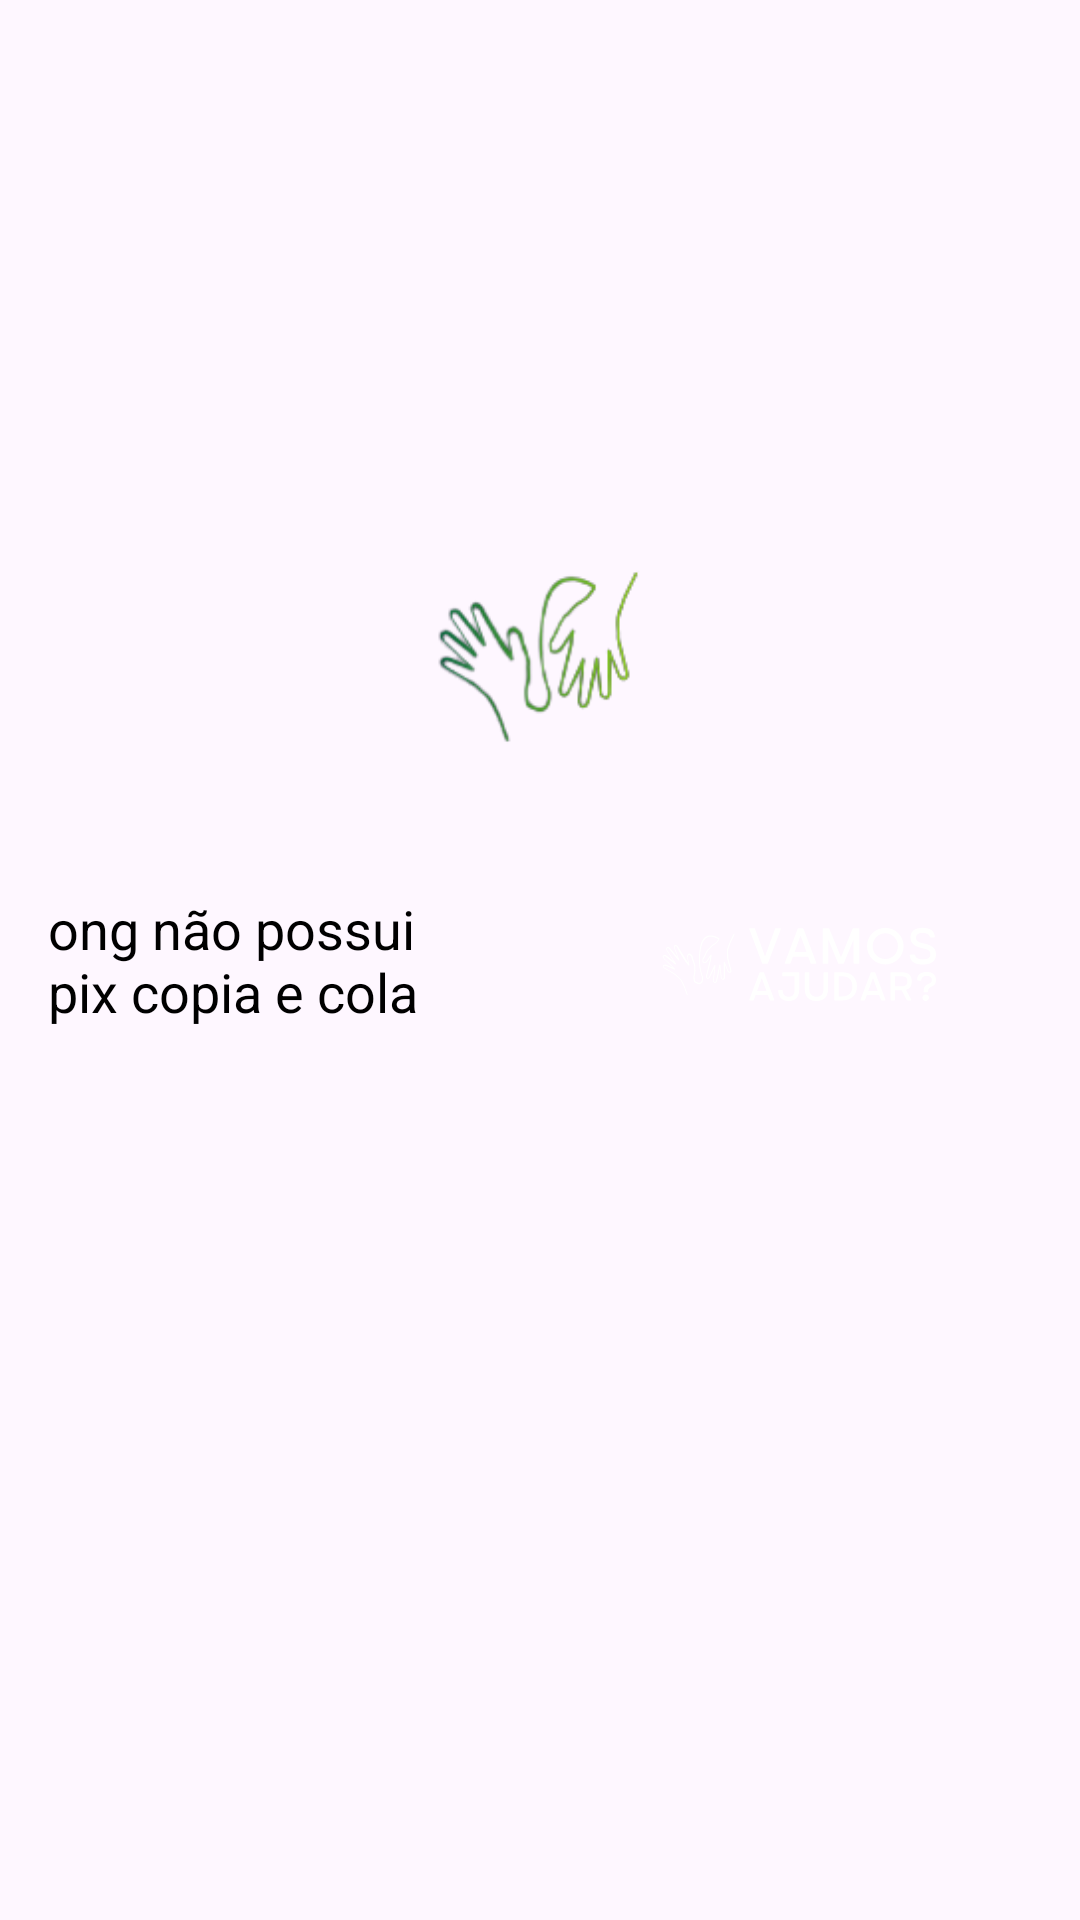

Here is an Android app screen rendered from its layout file. Give the layout XML and the strings, colors and styles it references.
<!-- AndroidManifest.xml: application theme Theme.VamosAjudar -->
<!-- res/layout/dialog_donate.xml -->
<?xml version="1.0" encoding="utf-8"?>
<androidx.constraintlayout.widget.ConstraintLayout xmlns:android="http://schemas.android.com/apk/res/android"
    xmlns:app="http://schemas.android.com/apk/res-auto"
    xmlns:tools="http://schemas.android.com/tools"
    android:layout_width="match_parent"
    android:layout_height="wrap_content"
    android:padding="16dp">

    <ImageView
        android:id="@+id/qr_code_img"
        android:layout_width="96dp"
        android:layout_height="96dp"
        android:layout_gravity="end"
        android:layout_marginEnd="32dp"
        android:src="@drawable/logo_branco"
        app:layout_constraintBottom_toBottomOf="parent"
        app:layout_constraintEnd_toEndOf="parent"
        app:layout_constraintTop_toTopOf="parent" />

    <TextView
        android:id="@+id/txt_br_code"
        android:layout_width="0dp"
        android:layout_height="wrap_content"
        android:layout_marginEnd="64dp"
        android:background="?android:attr/selectableItemBackground"
        android:clickable="true"
        android:focusable="true"
        android:text="@string/ong_n_o_possui_pix_copia_e_cola"
        android:textSize="18sp"
        app:layout_constraintBottom_toBottomOf="parent"
        app:layout_constraintEnd_toStartOf="@+id/qr_code_img"
        app:layout_constraintStart_toStartOf="parent"
        app:layout_constraintTop_toTopOf="parent" />

    <ImageView
        android:id="@+id/logo_imgvw"
        android:layout_width="96dp"
        android:layout_height="96dp"
        android:layout_marginBottom="32dp"
        app:layout_constraintBottom_toTopOf="@+id/txt_br_code"
        app:layout_constraintEnd_toEndOf="parent"
        app:layout_constraintHorizontal_bias="0.498"
        app:layout_constraintStart_toStartOf="parent"
        app:layout_constraintTop_toTopOf="parent"
        app:layout_constraintVertical_bias="1.0"
        app:srcCompat="@drawable/logo_wtht_bg" />

</androidx.constraintlayout.widget.ConstraintLayout>
<!-- resources referenced by this layout -->
<resources>
  <!-- drawable logo_branco: vector/xml drawable (drawable, 10858 chars, omitted) -->
  <!-- drawable logo_wtht_bg: png bitmap (drawable, 9722 bytes) -->
  <string name="ong_n_o_possui_pix_copia_e_cola">ong não possui pix copia e cola</string>
  <style name="Theme.VamosAjudar" parent="Base.Theme.VamosAjudar" />
  <style name="Base.Theme.VamosAjudar" parent="Theme.Material3.DayNight.NoActionBar">
          
          <item name="android:statusBarColor">@color/status_bar_color</item>
          <item name="android:textColor">@color/black</item>
          <item name="android:textColorPrimary">@color/black</item>
  
          <item name="android:actionMenuTextAppearance">@style/MenuItemTextAppearance</item>
  
      </style>
  <color name="status_bar_color">#1a1f24</color>
  <color name="black">#FF000000</color>
  <style name="MenuItemTextAppearance" parent="TextAppearance.AppCompat.Widget.ActionBar.Title">
          <item name="android:textColor">@color/black</item>
      </style>
</resources>
